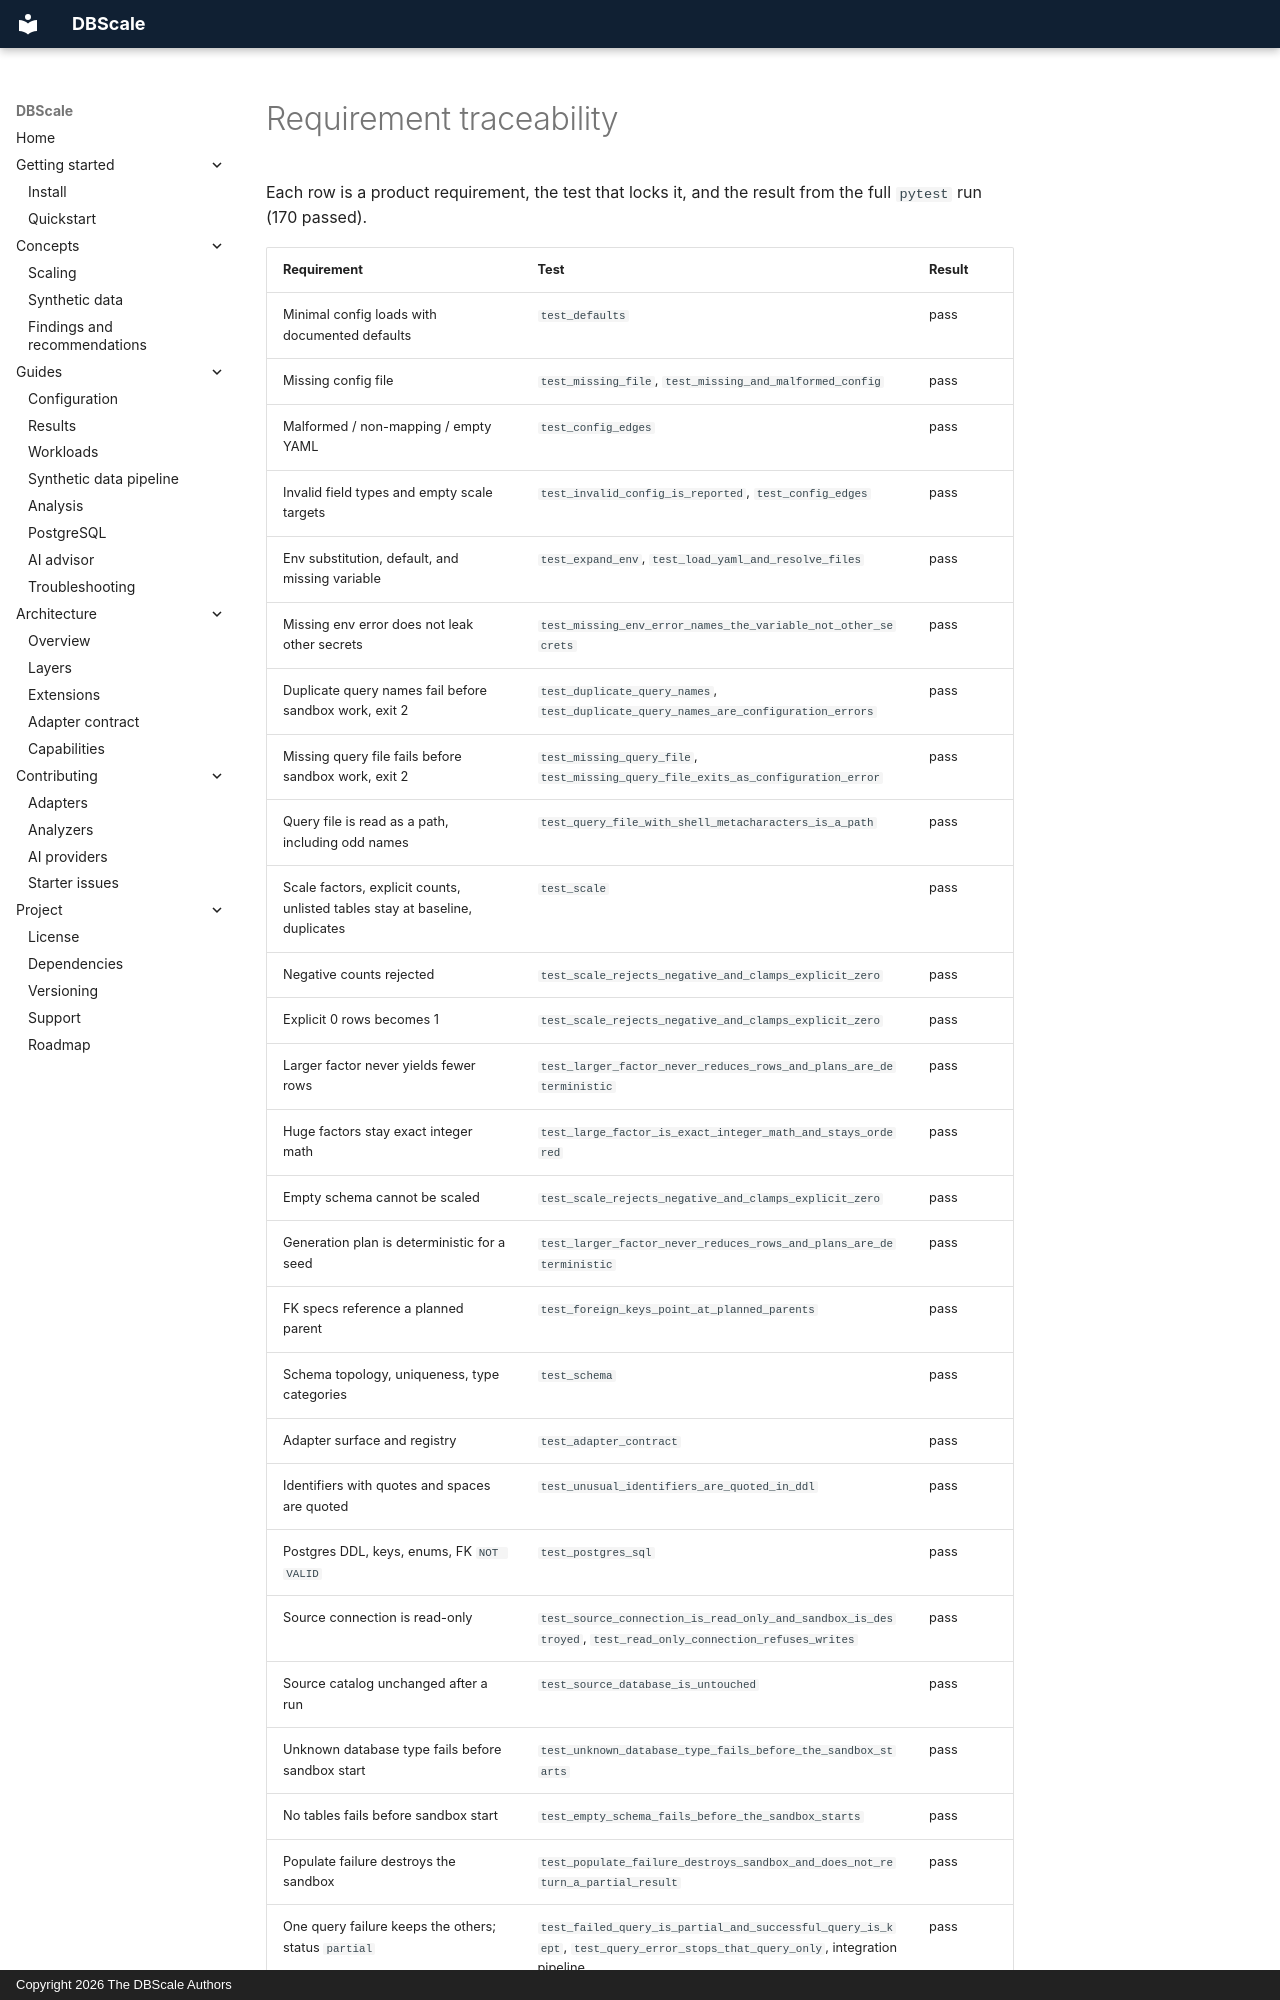

repository: kok32gold/dbscale · page: qa/TRACEABILITY/index.html · generator: mkdocs · copyright: Copyright 2026 The DBScale Authors

# Requirement traceability

Each row is a product requirement, the test that locks it, and the result from the full `pytest` run (170 passed).

| Requirement | Test | Result |
|---|---|---|
| Minimal config loads with documented defaults | `test_defaults` | pass |
| Missing config file | `test_missing_file`, `test_missing_and_malformed_config` | pass |
| Malformed / non-mapping / empty YAML | `test_config_edges` | pass |
| Invalid field types and empty scale targets | `test_invalid_config_is_reported`, `test_config_edges` | pass |
| Env substitution, default, and missing variable | `test_expand_env`, `test_load_yaml_and_resolve_files` | pass |
| Missing env error does not leak other secrets | `test_missing_env_error_names_the_variable_not_other_secrets` | pass |
| Duplicate query names fail before sandbox work, exit 2 | `test_duplicate_query_names`, `test_duplicate_query_names_are_configuration_errors` | pass |
| Missing query file fails before sandbox work, exit 2 | `test_missing_query_file`, `test_missing_query_file_exits_as_configuration_error` | pass |
| Query file is read as a path, including odd names | `test_query_file_with_shell_metacharacters_is_a_path` | pass |
| Scale factors, explicit counts, unlisted tables stay at baseline, duplicates | `test_scale` | pass |
| Negative counts rejected | `test_scale_rejects_negative_and_clamps_explicit_zero` | pass |
| Explicit 0 rows becomes 1 | `test_scale_rejects_negative_and_clamps_explicit_zero` | pass |
| Larger factor never yields fewer rows | `test_larger_factor_never_reduces_rows_and_plans_are_deterministic` | pass |
| Huge factors stay exact integer math | `test_large_factor_is_exact_integer_math_and_stays_ordered` | pass |
| Empty schema cannot be scaled | `test_scale_rejects_negative_and_clamps_explicit_zero` | pass |
| Generation plan is deterministic for a seed | `test_larger_factor_never_reduces_rows_and_plans_are_deterministic` | pass |
| FK specs reference a planned parent | `test_foreign_keys_point_at_planned_parents` | pass |
| Schema topology, uniqueness, type categories | `test_schema` | pass |
| Adapter surface and registry | `test_adapter_contract` | pass |
| Identifiers with quotes and spaces are quoted | `test_unusual_identifiers_are_quoted_in_ddl` | pass |
| Postgres DDL, keys, enums, FK `NOT VALID` | `test_postgres_sql` | pass |
| Source connection is read-only | `test_source_connection_is_read_only_and_sandbox_is_destroyed`, `test_read_only_connection_refuses_writes` | pass |
| Source catalog unchanged after a run | `test_source_database_is_untouched` | pass |
| Unknown database type fails before sandbox start | `test_unknown_database_type_fails_before_the_sandbox_starts` | pass |
| No tables fails before sandbox start | `test_empty_schema_fails_before_the_sandbox_starts` | pass |
| Populate failure destroys the sandbox | `test_populate_failure_destroys_sandbox_and_does_not_return_a_partial_result` | pass |
| One query failure keeps the others; status `partial` | `test_failed_query_is_partial_and_successful_query_is_kept`, `test_query_error_stops_that_query_only`, integration pipeline | pass |
| Every query failing yields status `failed` and still retu
